Run: headless pygame with SDL's dummy video driver; simulated clock (each Clock.tick advances the game by its frame time, no real sleeping); random seed 0; keys injected as events and as key.get_pressed() state; no mouse input.
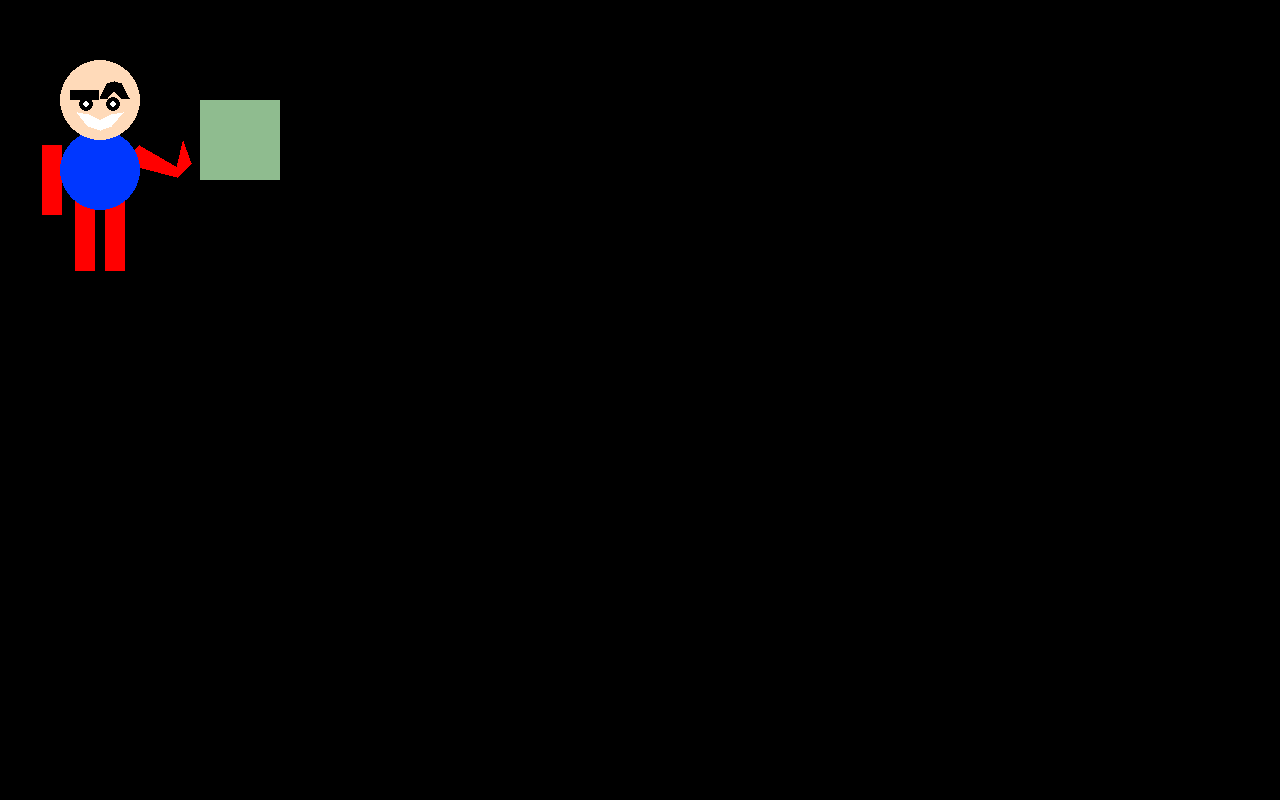
Frame 1 of 4 · flips 1–60 · no input
Frame 2 of 4 · flips 61–180 · tapped SPACE, RETURN · held RIGHT (→), D · screen unchanged from frame 1, image omitted
Frame 3 of 4 · flips 181–300 · held DOWN (↓), S · screen unchanged from frame 2, image omitted
Frame 4 of 4 · flips 301–420 · held LEFT (←), A, UP (↑), W · screen unchanged from frame 3, image omitted

The pygame program that drew these frames:

import pygame
pygame.init() # will make this work

#create the screen
WIDTH = 1280
HEIGHT = 800
SCREEN = pygame.display.set_mode((WIDTH, HEIGHT))
clock = pygame.time.Clock()
running = True

# colors (if you need more, go to this website: https://html-color.codes/)

PEACH_PUFF = (255, 218, 185)
DARK_SEA_GREEN = (143, 188, 143)
BLACK = (0,0,0)
WHITE = (255, 255, 255)
BLUE = (0, 55, 255)
RED = (255, 0, 0)

#playar variables 
p1_pstn = pygame.math.Vector2(100,100)
p1_radius = 40

p1_stat_hp = 12
p1_stat_attack = 12
p1_stat_defense = 12


p1_punch_damage = 6 
p1_bonk_damage = 4 
p1_bop_damage = 8

def draw_legs(leg_width, leg_height):
    #right leg 
    right_leg = pygame.Rect(p1_pstn.x + 5, p1_pstn.y + 101, leg_width, leg_height)
    pygame.draw.rect(SCREEN, RED, right_leg)
    left_leg = pygame.Rect(p1_pstn.x - 5 - leg_width, p1_pstn.y + 101, leg_width, leg_height)
    pygame.draw.rect(SCREEN, RED, left_leg)

#player functions 
def draw_player():
    # draw player  
    
    leg_width = p1_radius / 2
    leg_height = 70

    draw_legs(leg_width, leg_height)

    # TODO: come back and draw two arms
    punchyarm_right_points = []
    

    #blu 0
    punchyarm_right_points.append(pygame.math.Vector2(
        p1_pstn.x + 24, 
        p1_pstn.y + 63))
    
    #green 1
    punchyarm_right_points.append(pygame.math.Vector2(
        p1_pstn.x + 39,
        p1_pstn.y + 45))
    
    #yelloh 2
    punchyarm_right_points.append(pygame.math.Vector2(
        p1_pstn.x + 77,
        p1_pstn.y + 67))
    
    #REHD 3
    punchyarm_right_points.append(pygame.math.Vector2(
        p1_pstn.x + 83,
        p1_pstn.y + 41))
    
    #Oranj 4
    punchyarm_right_points.append(pygame.math.Vector2(
        p1_pstn.x + 91,
        p1_pstn.y + 63))
    
    # pirpull 5

    punchyarm_right_points.append(pygame.math.Vector2(
        p1_pstn.x + 77,
        p1_pstn.y + 77
    ))

    # draws the red polygon as in the Right arm
    pygame.draw.polygon(SCREEN, RED, punchyarm_right_points)
    

    punchyarm_left = pygame.Rect(p1_pstn.x - 58, p1_pstn.y + 45, leg_width, leg_height)
    pygame.draw.rect(SCREEN, RED, punchyarm_left)

    # we are drooing the playa's bodi
    pygame.draw.circle(SCREEN, BLUE, p1_pstn + pygame.math.Vector2(0, 1.75 * p1_radius), p1_radius)


    # we're drawing heads 
    pygame.draw.circle(SCREEN, PEACH_PUFF, p1_pstn, p1_radius)

    #draw left eyebrow
    eyebrow_left_x = -30
    eyebow_top_y = -10
    eyebrow_width = 29
    eyebrow_height = 10
    left_eyebrow = pygame.Rect(p1_pstn.x + eyebrow_left_x, p1_pstn.y + eyebow_top_y, eyebrow_width, eyebrow_height)
    pygame.draw.rect(SCREEN, BLACK,  left_eyebrow)

    #draw right eyebrow
    right_eyebrow = []

    # 0 - blue
    right_eyebrow.append(pygame.math.Vector2(
        p1_pstn.x,
        p1_pstn.y - 2)) 
    
    # 1 - purple
    right_eyebrow.append(pygame.math.Vector2(
        right_eyebrow[0].x + eyebrow_width/4,
        p1_pstn.y-17))

    # 2 - red
    right_eyebrow.append(pygame.math.Vector2(
        right_eyebrow[0].x + eyebrow_width/2,
        p1_pstn.y - 19)) 
    
    # 3 - ORANGE
    right_eyebrow.append(pygame.math.Vector2(
        right_eyebrow[0].x + eyebrow_width/4*3,
        p1_pstn.y-17))

    # 4 - green
    right_eyebrow.append(pygame.math.Vector2(
        right_eyebrow[0].x + eyebrow_width,
        p1_pstn.y - 2)) 
    
    # 5 - CYAN
    right_eyebrow.append(pygame.math.Vector2(
        right_eyebrow[3].x,
        right_eyebrow[4].y))

    # 6 - yellow
    right_eyebrow.append(pygame.math.Vector2(
        right_eyebrow[0].x + eyebrow_width/2,
        p1_pstn.y - 10))
    
    # 7 GRAY
    right_eyebrow.append(pygame.math.Vector2(
        right_eyebrow[1].x,
        right_eyebrow[0].y))

    pygame.draw.polygon(SCREEN, BLACK, right_eyebrow)

    #draw da eyes 
    eyeball_size = 7 
    pupil_size = 3
    eye_left=pygame.math.Vector2(
        p1_pstn.x-p1_radius/3,
        p1_pstn.y+4
    )
    pygame.draw.circle(SCREEN, BLACK, eye_left, eyeball_size) #draw left eyeball
    pygame.draw.circle(SCREEN, WHITE, eye_left, pupil_size) # draw left pupil 
    eye_right=pygame.math.Vector2(
        p1_pstn.x+p1_radius/3 ,
        p1_pstn.y+4
    )
    pygame.draw.circle(SCREEN, BLACK, eye_right, eyeball_size) # draw right eyeball
    pygame.draw.circle(SCREEN, WHITE, eye_right, pupil_size)  # draw right pupil

    # draw the SMILE
    mouth_points = []

    mouth_width = 23
    mouth_down = 12

    # 0 - blue 
    mouth_points.append(pygame.math.Vector2(
        p1_pstn.x - mouth_width,
        p1_pstn.y + mouth_down
    ))

    # point 1 and yellow
    mouth_points.append(pygame.math.Vector2(
        p1_pstn.x - 0.5 * mouth_width, 
        p1_pstn.y + 0.35 * p1_radius
    ))

    #2 reddy
    mouth_points.append(pygame.math.Vector2(
        p1_pstn.x,
        p1_pstn.y + 0.5 * p1_radius
    ))# 0.5 = 1 half 

    #point 3 and green 
    mouth_points.append(pygame.math.Vector2(
        p1_pstn.x + 0.5 * mouth_width,
        p1_pstn.y + 0.35 * p1_radius
    ))

    # 4 - orange
    mouth_points.append(pygame.math.Vector2(
        p1_pstn.x + mouth_width,
        p1_pstn.y + mouth_down
    ))

    # the 5 and purple
    mouth_points.append(pygame.math.Vector2(
        p1_pstn.x + 0.5 * mouth_width,
        p1_pstn.y + 0.65 * p1_radius 
    ))

    # 6 - pink
    mouth_points.append(pygame.math.Vector2(
        p1_pstn.x,
        p1_pstn.y + 0.75 * p1_radius
    ))#0.75 = 3 quarters

    #point 7 and teel
    mouth_points.append(pygame.math.Vector2(
        p1_pstn.x - 0.5 * mouth_width,
        p1_pstn.y + 0.65 * p1_radius
    )) #0.7 = 7/10 or 70% (remember THIS)

    pygame.draw.polygon(SCREEN, WHITE, mouth_points)

#mr. enemy variables 
enemy_pstn = pygame.math.Vector2(200, 100)
enemy_size = pygame.math.Vector2(80,80)

enemy_stat_hp = 9
enemy_stat_attack = 9
enemy_stat_defense = 9

enemy_chomp_damage = 3
enemy_tailSwat_damage = 5
enemy_clawSlash_damage = 7

# enemy functions
def draw_enemy():
    # draw enemy 
    pygame.draw.rect(SCREEN, DARK_SEA_GREEN, pygame.Rect(enemy_pstn, enemy_size))
    # TODO : draw enemy next time 

#main game loop
while running:
    #closes the gam when we hit the x button
    for event in pygame.event.get():
        if event.type == pygame.QUIT:
            running = False

    # update makes the code work

    # draw helps you make things appear 
    draw_player()
    draw_enemy()

    pygame.display.flip()
    clock.tick()


pygame.quit()
